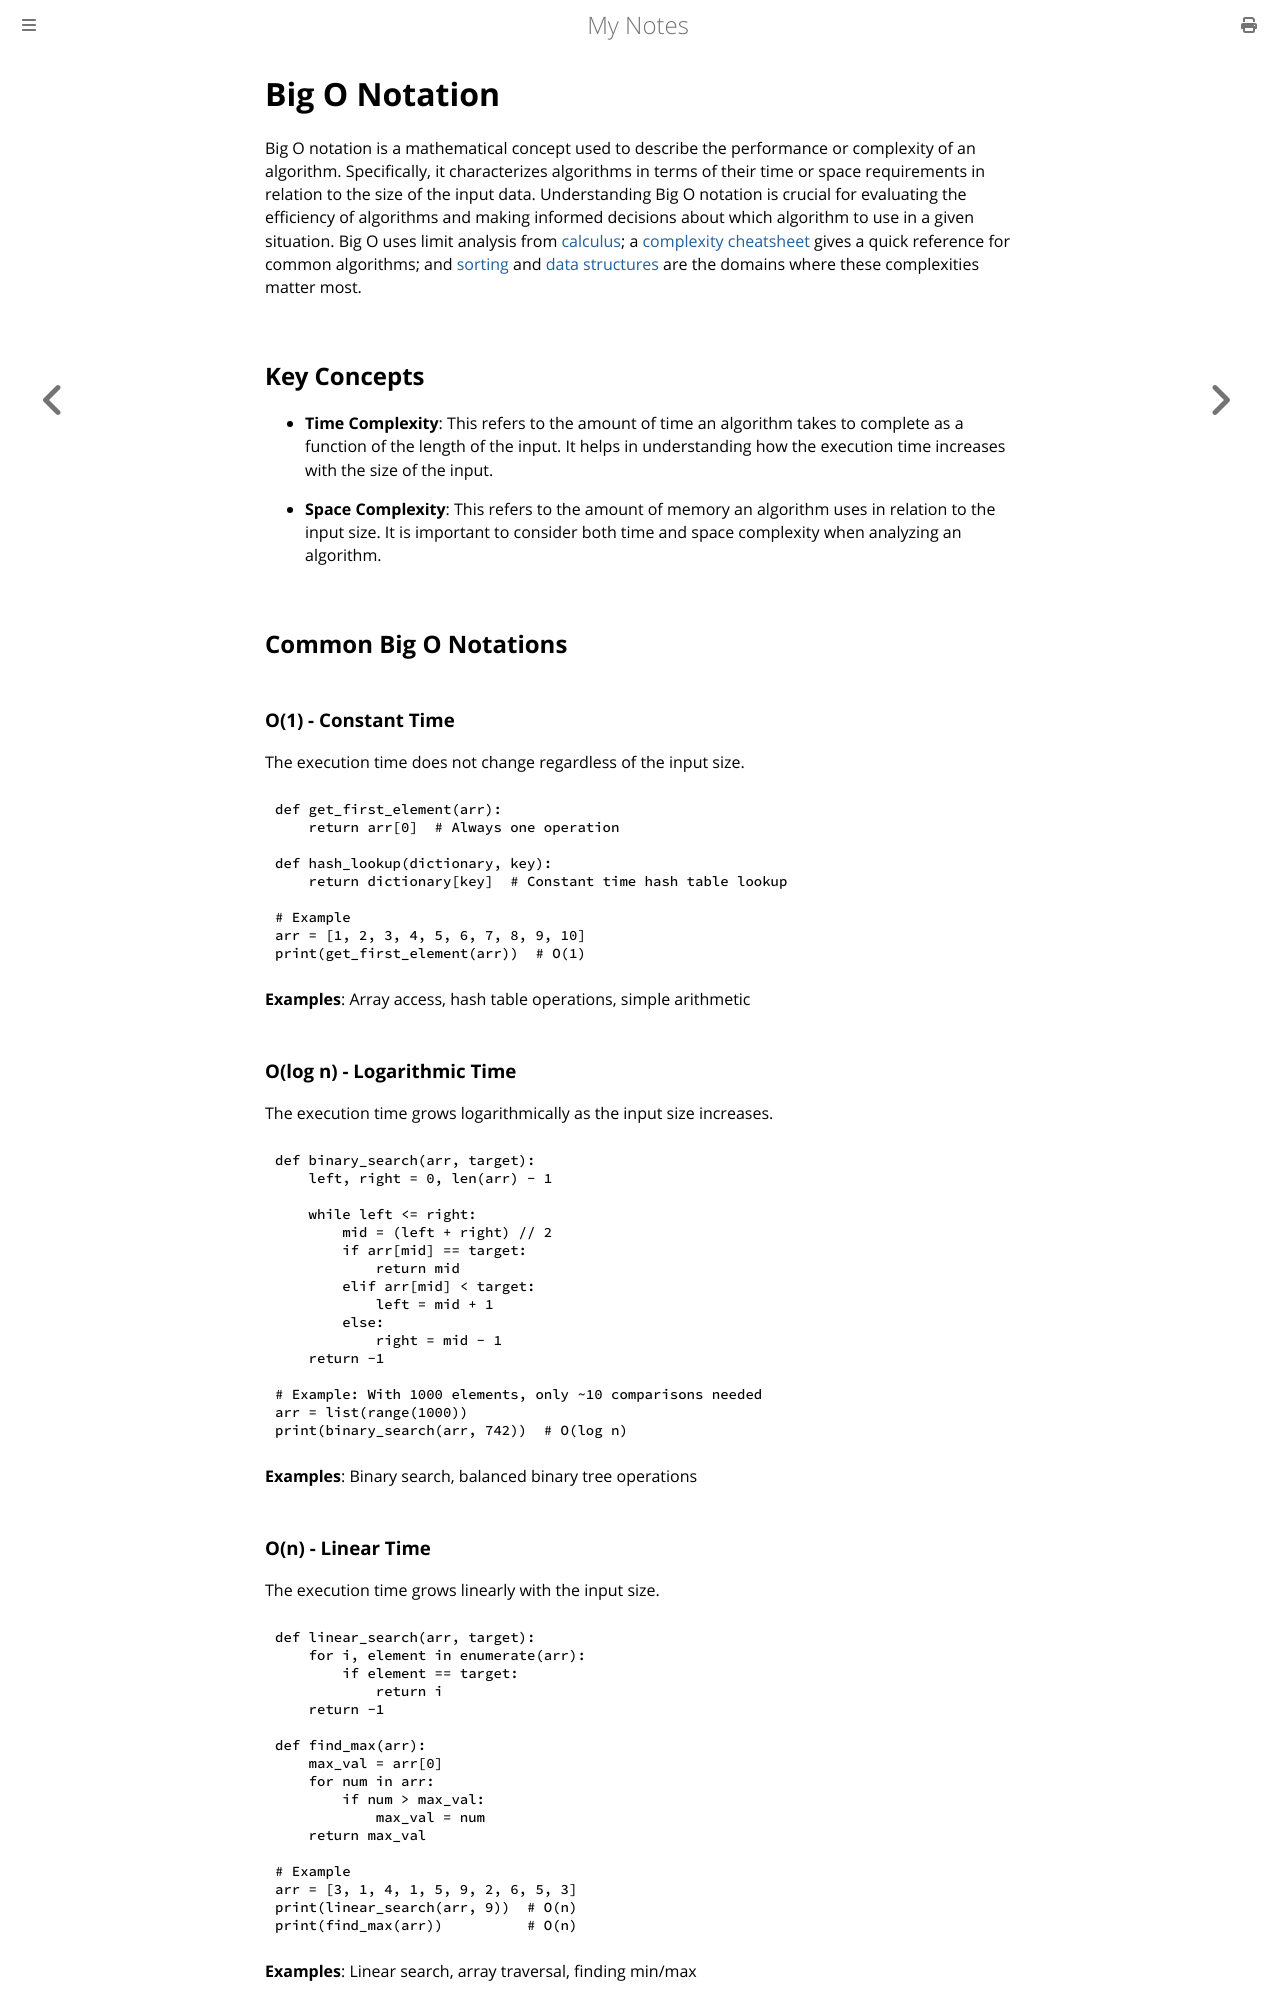

repository: paritystack/notes · page: algorithms/big_o.html · generator: mdbook

# Big O Notation

Big O notation is a mathematical concept used to describe the performance or complexity of an algorithm. Specifically, it characterizes algorithms in terms of their time or space requirements in relation to the size of the input data. Understanding Big O notation is crucial for evaluating the efficiency of algorithms and making informed decisions about which algorithm to use in a given situation. Big O uses limit analysis from [calculus](../maths/calculus.md); a [complexity cheatsheet](complexity_cheatsheet.md) gives a quick reference for common algorithms; and [sorting](sorting.md) and [data structures](../data_structures/index.html) are the domains where these complexities matter most.

## Key Concepts

- **Time Complexity**: This refers to the amount of time an algorithm takes to complete as a function of the length of the input. It helps in understanding how the execution time increases with the size of the input.

- **Space Complexity**: This refers to the amount of memory an algorithm uses in relation to the input size. It is important to consider both time and space complexity when analyzing an algorithm.

## Common Big O Notations

### O(1) - Constant Time

The execution time does not change regardless of the input size.

```python
def get_first_element(arr):
    return arr[0]  # Always one operation

def hash_lookup(dictionary, key):
    return dictionary[key]  # Constant time hash table lookup

# Example
arr = [1, 2, 3, 4, 5, 6, 7, 8, 9, 10]
print(get_first_element(arr))  # O(1)
```

**Examples**: Array access, hash table operations, simple arithmetic

### O(log n) - Logarithmic Time

The execution time grows logarithmically as the input size increases.

```python
def binary_search(arr, target):
    left, right = 0, len(arr) - 1
    
    while left <= right:
        mid = (left + right) // 2
        if arr[mid] == target:
            return mid
        elif arr[mid] < target:
            left = mid + 1
        else:
            right = mid - 1
    return -1

# Example: With 1000 elements, only ~10 comparisons needed
arr = list(range(1000))
print(binary_search(arr, 742))  # O(log n)
```

**Examples**: Binary search, balanced binary tree operations
